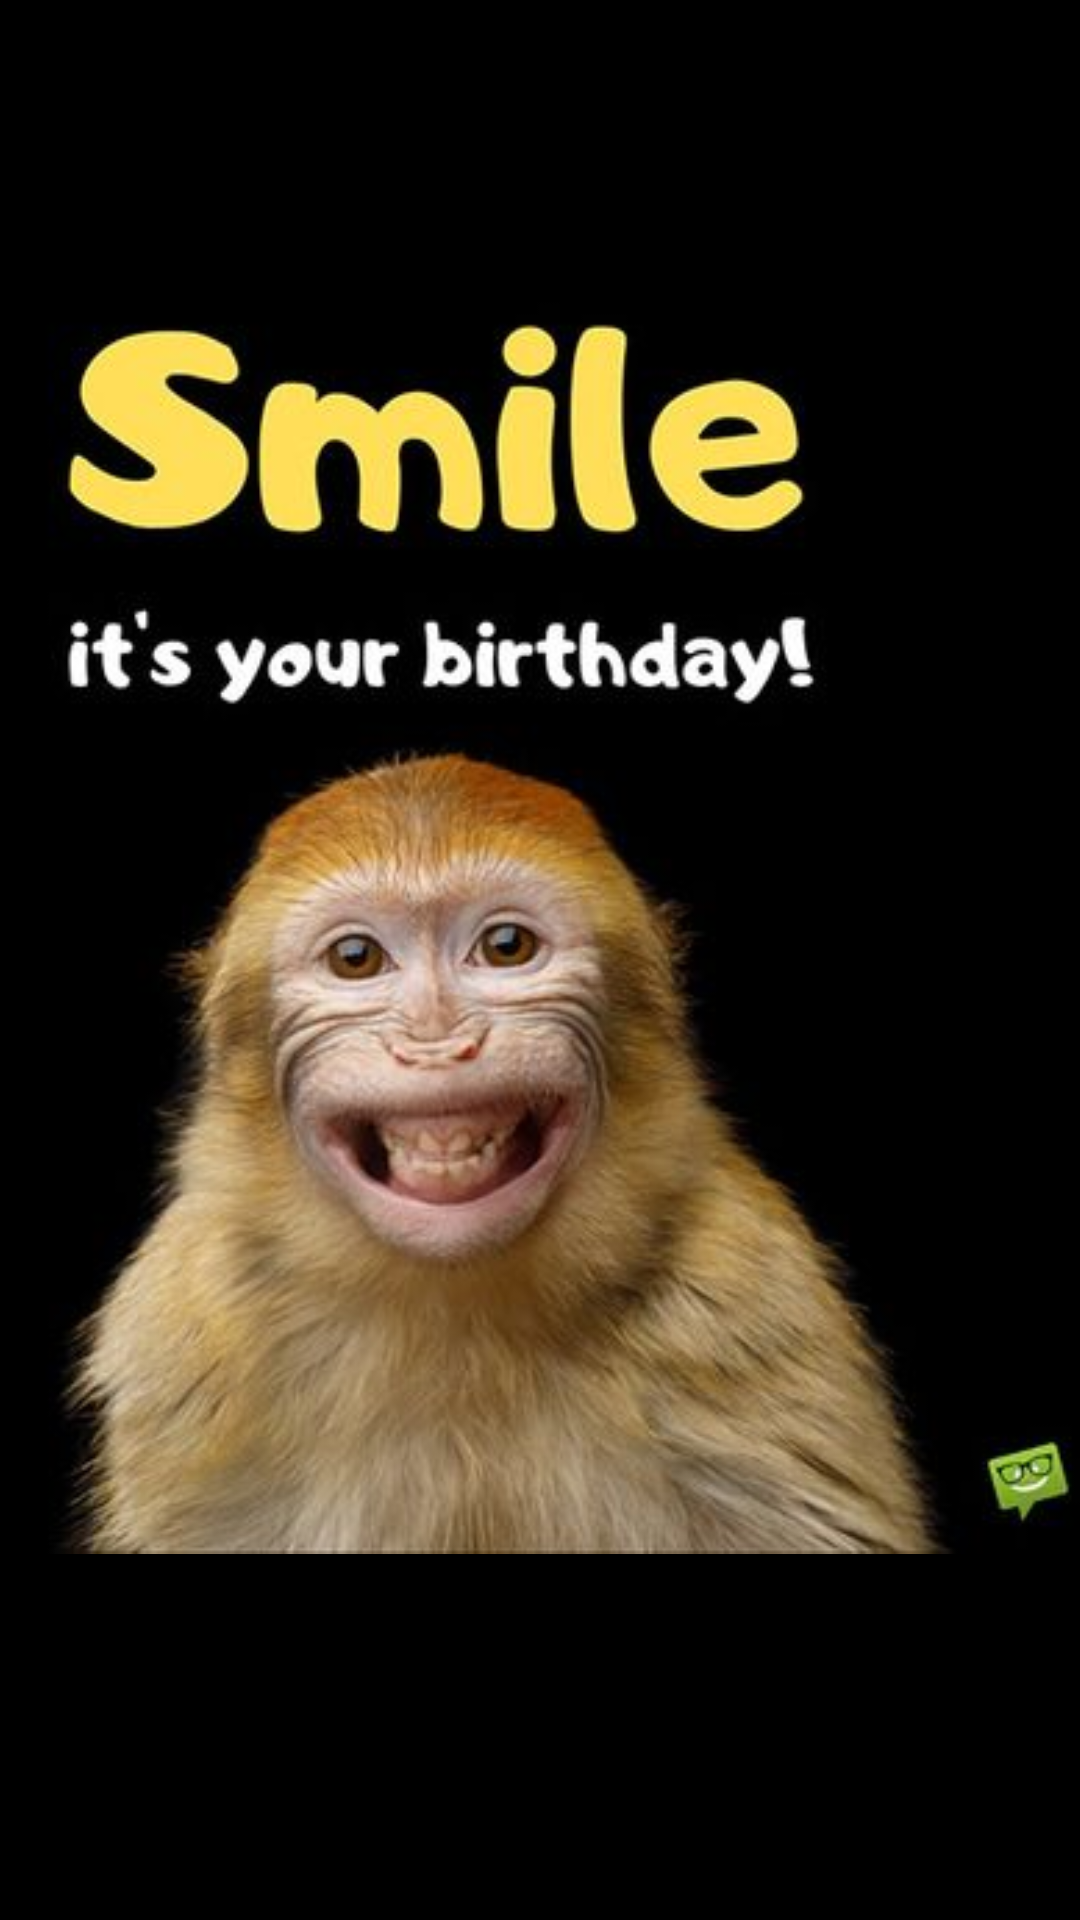

Layout XML and referenced resources for this Android screen:
<!-- AndroidManifest.xml: application theme Theme.BirthdaySpecial -->
<!-- res/layout/activity_main3.xml -->
<?xml version="1.0" encoding="utf-8"?>
<android.support.constraint.ConstraintLayout xmlns:android="http://schemas.android.com/apk/res/android"
    xmlns:app="http://schemas.android.com/apk/res-auto"
    xmlns:tools="http://schemas.android.com/tools"
    android:layout_width="match_parent"
    android:layout_height="match_parent"
    android:background="#000"
    tools:context=".MainActivity3">


    <ImageView
        android:id="@+id/imageView3"
        android:layout_width="439dp"
        android:layout_height="442dp"
        app:layout_constraintBottom_toBottomOf="parent"
        app:layout_constraintEnd_toEndOf="parent"
        app:layout_constraintHorizontal_bias="0.928"
        app:layout_constraintStart_toStartOf="parent"
        app:layout_constraintTop_toTopOf="parent"
        app:layout_constraintVertical_bias="0.391"
        app:srcCompat="@drawable/funnypic" />
</android.support.constraint.ConstraintLayout>
<!-- resources referenced by this layout -->
<resources>
  <!-- drawable funnypic: jpg bitmap (drawable, 26949 bytes) -->
  <style name="Theme.BirthdaySpecial" parent="Theme.AppCompat.Light.NoActionBar">
          
          <item name="colorPrimary">@color/purple_500</item>
          <item name="colorPrimaryDark">@color/purple_700</item>
          <item name="colorAccent">@color/teal_200</item>
          
      </style>
  <!-- not gathered from this repository: default colours our renderer supplied (Android Studio template values) -->
  <color name="purple_500">#FF6200EE</color>
  <color name="purple_700">#FF3700B3</color>
  <color name="teal_200">#FF03DAC5</color>
</resources>
